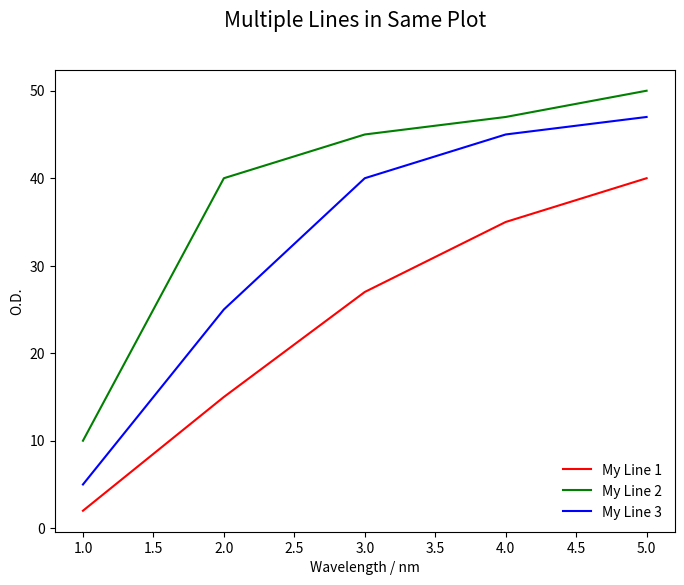

Write the Python code that produced this figure.
import matplotlib.pyplot as plt

# The data
x =  [1, 2, 3, 4, 5]
y1 = [2,  15, 27, 35, 40]
y2 = [10, 40, 45, 47, 50]
y3 = [5,  25, 40, 45, 47]

# Initialise the figure and axes.
fig, ax = plt.subplots(1, figsize=(8, 6))

# Set the title for the figure
fig.suptitle('Multiple Lines in Same Plot', fontsize=15)

# Draw all the lines in the same plot, assigning a label for each one to be
# shown in the legend.
ax.plot(x, y1, color="red", label="My Line 1")
ax.plot(x, y2, color="green", label="My Line 2")
ax.plot(x, y3, color="blue", label="My Line 3")
plt.xlabel("Wavelength / nm")
plt.ylabel("O.D.")

# Add a legend, and position it on the lower right (with no box)
plt.legend(loc="lower right", title="", frameon=False)

plt.show()